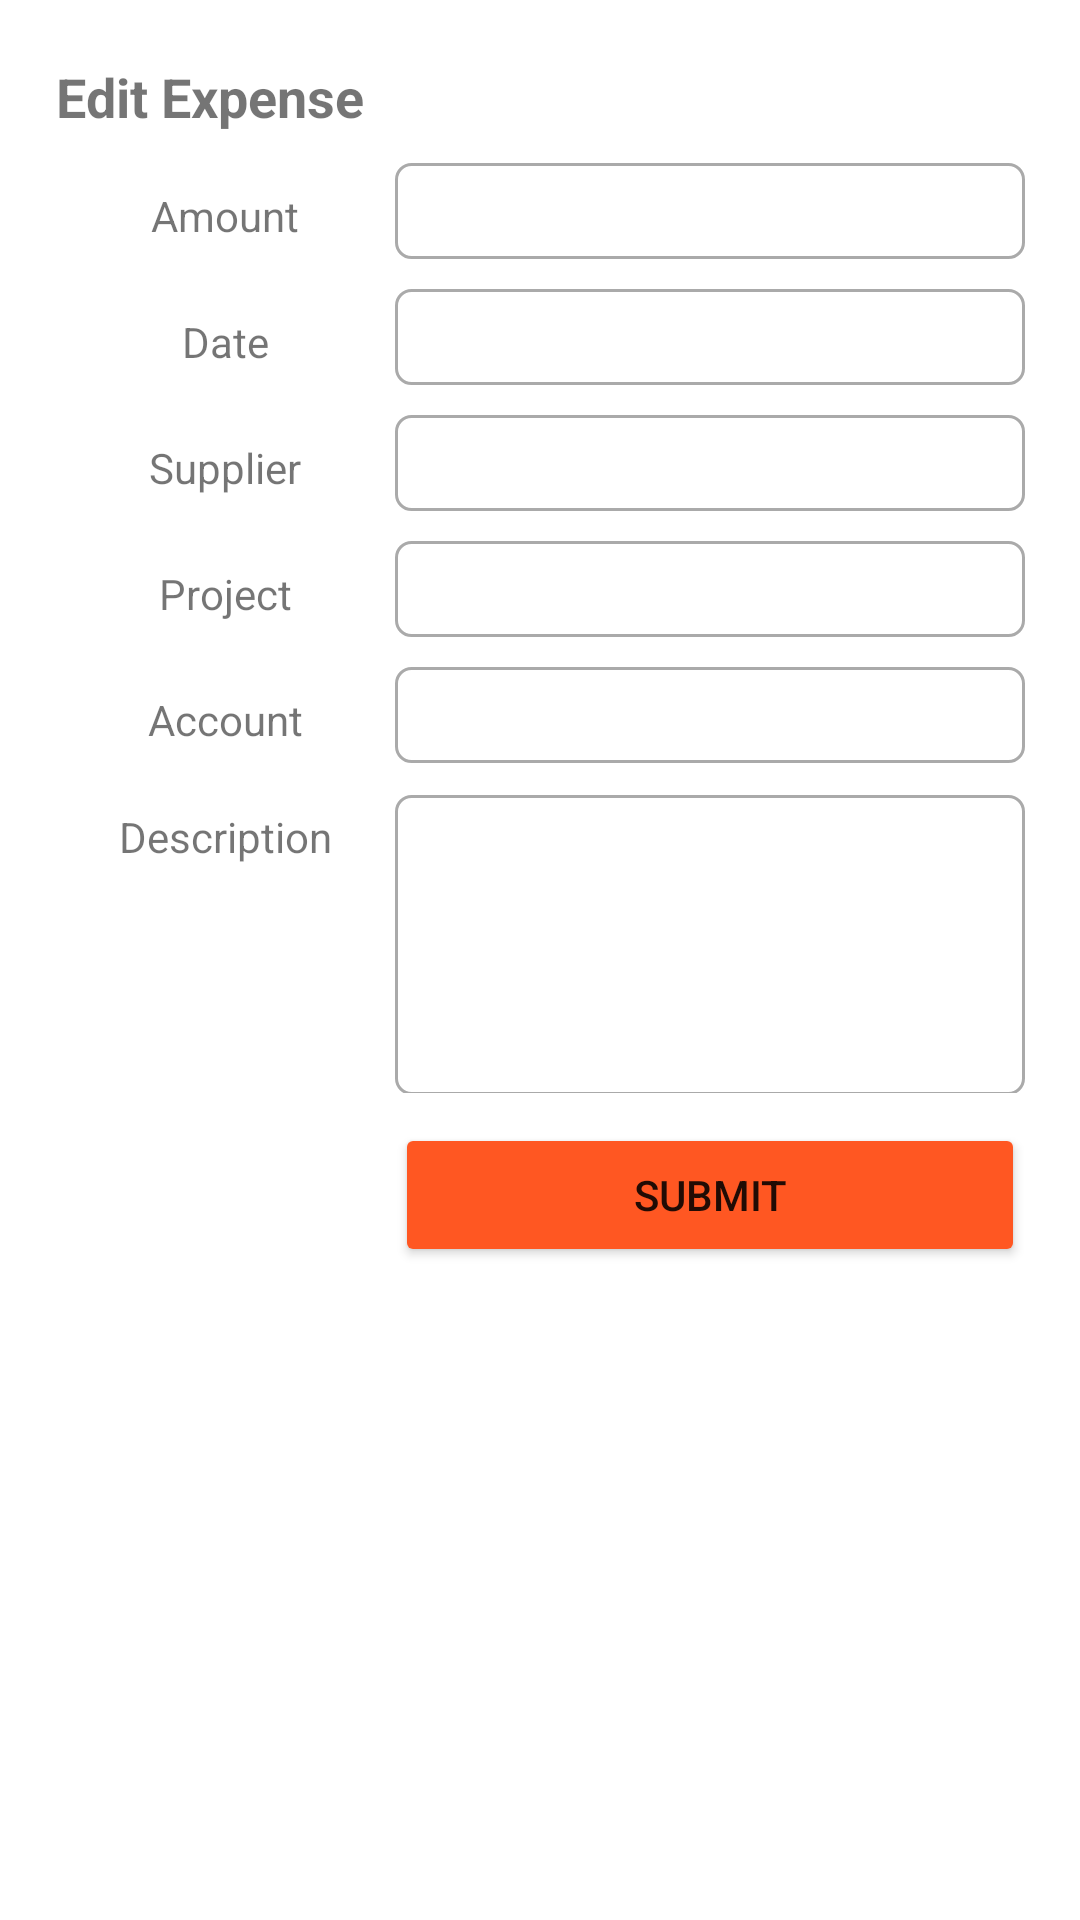

Reconstruct the res/layout file that produces this screen, plus the resources it refers to.
<!-- AndroidManifest.xml: application theme AppTheme -->
<!-- res/layout/activity_expense_view.xml -->
<?xml version="1.0" encoding="utf-8"?>
<android.support.constraint.ConstraintLayout xmlns:android="http://schemas.android.com/apk/res/android"
    xmlns:app="http://schemas.android.com/apk/res-auto"
    xmlns:tools="http://schemas.android.com/tools"
    android:layout_width="match_parent"
    android:layout_height="match_parent"
    tools:context=".activity.ExpenseViewActivity">

    <TableLayout
        android:id="@+id/tableLayoutTrxView"
        android:layout_width="wrap_content"
        android:layout_height="0dp"
        android:layout_margin="5dp"
        android:padding="10dp"
        app:layout_constraintBottom_toBottomOf="parent"
        app:layout_constraintEnd_toEndOf="parent"
        app:layout_constraintHorizontal_bias="0.454"
        app:layout_constraintStart_toStartOf="parent"
        app:layout_constraintTop_toTopOf="parent">

        <TableRow
            android:layout_width="match_parent"
            android:layout_height="20dp"
            android:orientation="vertical"
            android:padding="5dp">

            <LinearLayout>

                <TextView
                    android:layout_width="match_parent"
                    android:layout_height="wrap_content"
                    android:lineSpacingExtra="18sp"
                    android:text="Edit Expense"
                    android:textSize="18sp"
                    android:textStyle="bold" />
            </LinearLayout>

        </TableRow>

        <TableRow
            android:layout_width="match_parent"
            android:layout_height="20dp"
            android:padding="5dp">

            <TextView
                android:id="@+id/txtEditAmount"
                android:layout_width="85dp"
                android:layout_height="32dp"
                android:contentDescription="Amount"
                android:padding="5dp"
                android:text="Amount"
                android:textAlignment="center" />

            <EditText
                android:id="@+id/amount_expense"
                android:layout_width="wrap_content"
                android:layout_height="match_parent"
                android:background="@drawable/spinner_border"
                android:ems="10"
                android:inputType="numberDecimal"
                android:paddingLeft="5dp"
                android:textAlignment="center" />

        </TableRow>

        <TableRow
            android:layout_width="match_parent"
            android:layout_height="20dp"
            android:padding="5dp">

            <TextView
                android:id="@+id/txtExpenseDate"
                android:layout_width="85dp"
                android:layout_height="32dp"
                android:contentDescription="expenseDate"
                android:padding="5dp"
                android:text="Date"
                android:textAlignment="center"
                tools:text="Date" />

            <EditText
                android:id="@+id/date_expense"
                android:layout_width="wrap_content"
                android:layout_height="match_parent"
                android:background="@drawable/spinner_border"
                android:ems="10"
                android:inputType="text"
                android:paddingLeft="5dp"
                android:textAlignment="center" />


        </TableRow>

        <TableRow
            android:layout_width="match_parent"
            android:layout_height="match_parent"
            android:padding="5dp">

            <TextView
                android:id="@+id/txtCustomer"
                android:layout_width="113dp"
                android:layout_height="32dp"
                android:padding="5dp"
                android:text="Supplier"
                android:textAlignment="center"
                tools:text="Customer" />

            <EditText
                android:id="@+id/supplier_expense"
                android:layout_width="wrap_content"
                android:layout_height="match_parent"
                android:background="@drawable/spinner_border"
                android:ems="10"
                android:inputType="text"
                android:paddingLeft="5dp"
                android:textAlignment="center" />
        </TableRow>

        <TableRow
            android:layout_width="match_parent"
            android:layout_height="match_parent"
            android:padding="5dp">

            <TextView
                android:id="@+id/tvProject"
                android:layout_width="113dp"
                android:layout_height="32dp"
                android:padding="5dp"
                android:text="Project"
                android:textAlignment="center" />

            <EditText
                android:id="@+id/project_expense"
                android:layout_width="wrap_content"
                android:layout_height="match_parent"
                android:background="@drawable/spinner_border"
                android:ems="10"
                android:inputType="text"
                android:paddingLeft="5dp"
                android:textAlignment="center" />

        </TableRow>

        <TableRow
            android:layout_width="match_parent"
            android:layout_height="match_parent"
            android:padding="5dp">

            <TextView
                android:id="@+id/textView"
                android:layout_width="113dp"
                android:layout_height="32dp"
                android:padding="5dp"
                android:text="Account"
                android:textAlignment="center" />

            <EditText
                android:id="@+id/account_expense"
                android:layout_width="wrap_content"
                android:layout_height="match_parent"
                android:background="@drawable/spinner_border"
                android:ems="10"
                android:inputType="text"
                android:paddingLeft="5dp"
                android:textAlignment="center" />

        </TableRow>

        <TableRow
            android:layout_width="match_parent"
            android:layout_height="20dp"
            android:padding="5dp">

            <TextView
                android:id="@+id/txtExpNotes"
                android:layout_width="85dp"
                android:layout_height="32dp"
                android:contentDescription="expenseDesc"
                android:padding="5dp"
                android:text="Description"
                android:textAlignment="center"
                tools:text="Description" />

            <EditText
                android:id="@+id/notes_expense"
                android:layout_width="wrap_content"
                android:layout_height="100dp"
                android:background="@drawable/spinner_border"
                android:ems="10"
                android:gravity="top"
                android:inputType="text|textMultiLine"
                android:paddingLeft="5dp"
                android:textAlignment="center" />


        </TableRow>

        <TableRow
            android:layout_width="match_parent"
            android:layout_height="20dp"
            android:padding="5dp">

            <TextView
                android:id="@+id/btnSubmit"
                android:layout_width="85dp"
                android:layout_height="32dp"
                android:contentDescription="incomeAmount"
                android:padding="5dp"
                android:text=""
                android:textAlignment="center"
                tools:text="" />

            <Button
                android:id="@+id/btnSubmitExpense_edit"
                android:layout_width="168dp"
                android:layout_height="48dp"
                android:text="Submit"
                app:layout_constraintBottom_toBottomOf="parent"
                app:layout_constraintStart_toStartOf="parent"
                tools:text="Submit" />


        </TableRow>

    </TableLayout>

</android.support.constraint.ConstraintLayout>
<!-- resources referenced by this layout -->
<resources>
  <!-- drawable spinner_border (drawable) -->
  <?xml version="1.0" encoding="utf-8"?>
  <shape xmlns:android="http://schemas.android.com/apk/res/android">
      <solid android:color="@android:color/transparent" />
      <corners android:radius="5dp" />
      <stroke android:width="1dp" android:color="@android:color/darker_gray" />
  </shape>
  <style name="AppTheme" parent="Theme.AppCompat.Light.NoActionBar">
          
          <item name="colorPrimary">@color/colorPrimary</item>
          <item name="colorPrimaryDark">@color/colorPrimaryDark</item>
          <item name="colorAccent">@color/colorAccent</item>
          <item name="android:windowFullscreen">true</item>
          <item name="android:windowNoTitle">true</item>
          
  
          <item name="android:windowBackground">@color/white</item>
          <item name="colorControlNormal">@color/iron</item>
          <item name="colorControlActivated">@color/iron</item>
          <item name="colorControlHighlight">@color/iron</item>
          <item name="android:textColorHint">@color/iron</item>
  
          <item name="colorButtonNormal">@color/colorSecondaryLight</item>
          <item name="android:colorButtonNormal">@color/colorSecondaryLight</item>
      </style>
  <color name="colorPrimary">#00B873</color>
  <color name="colorPrimaryDark">#FF669900</color>
  <color name="colorAccent">#E12929</color>
  <color name="white">#FFFFFF</color>
  <color name="iron">#CCCCCC</color>
  <color name="colorSecondaryLight">#FF5722</color>
</resources>
